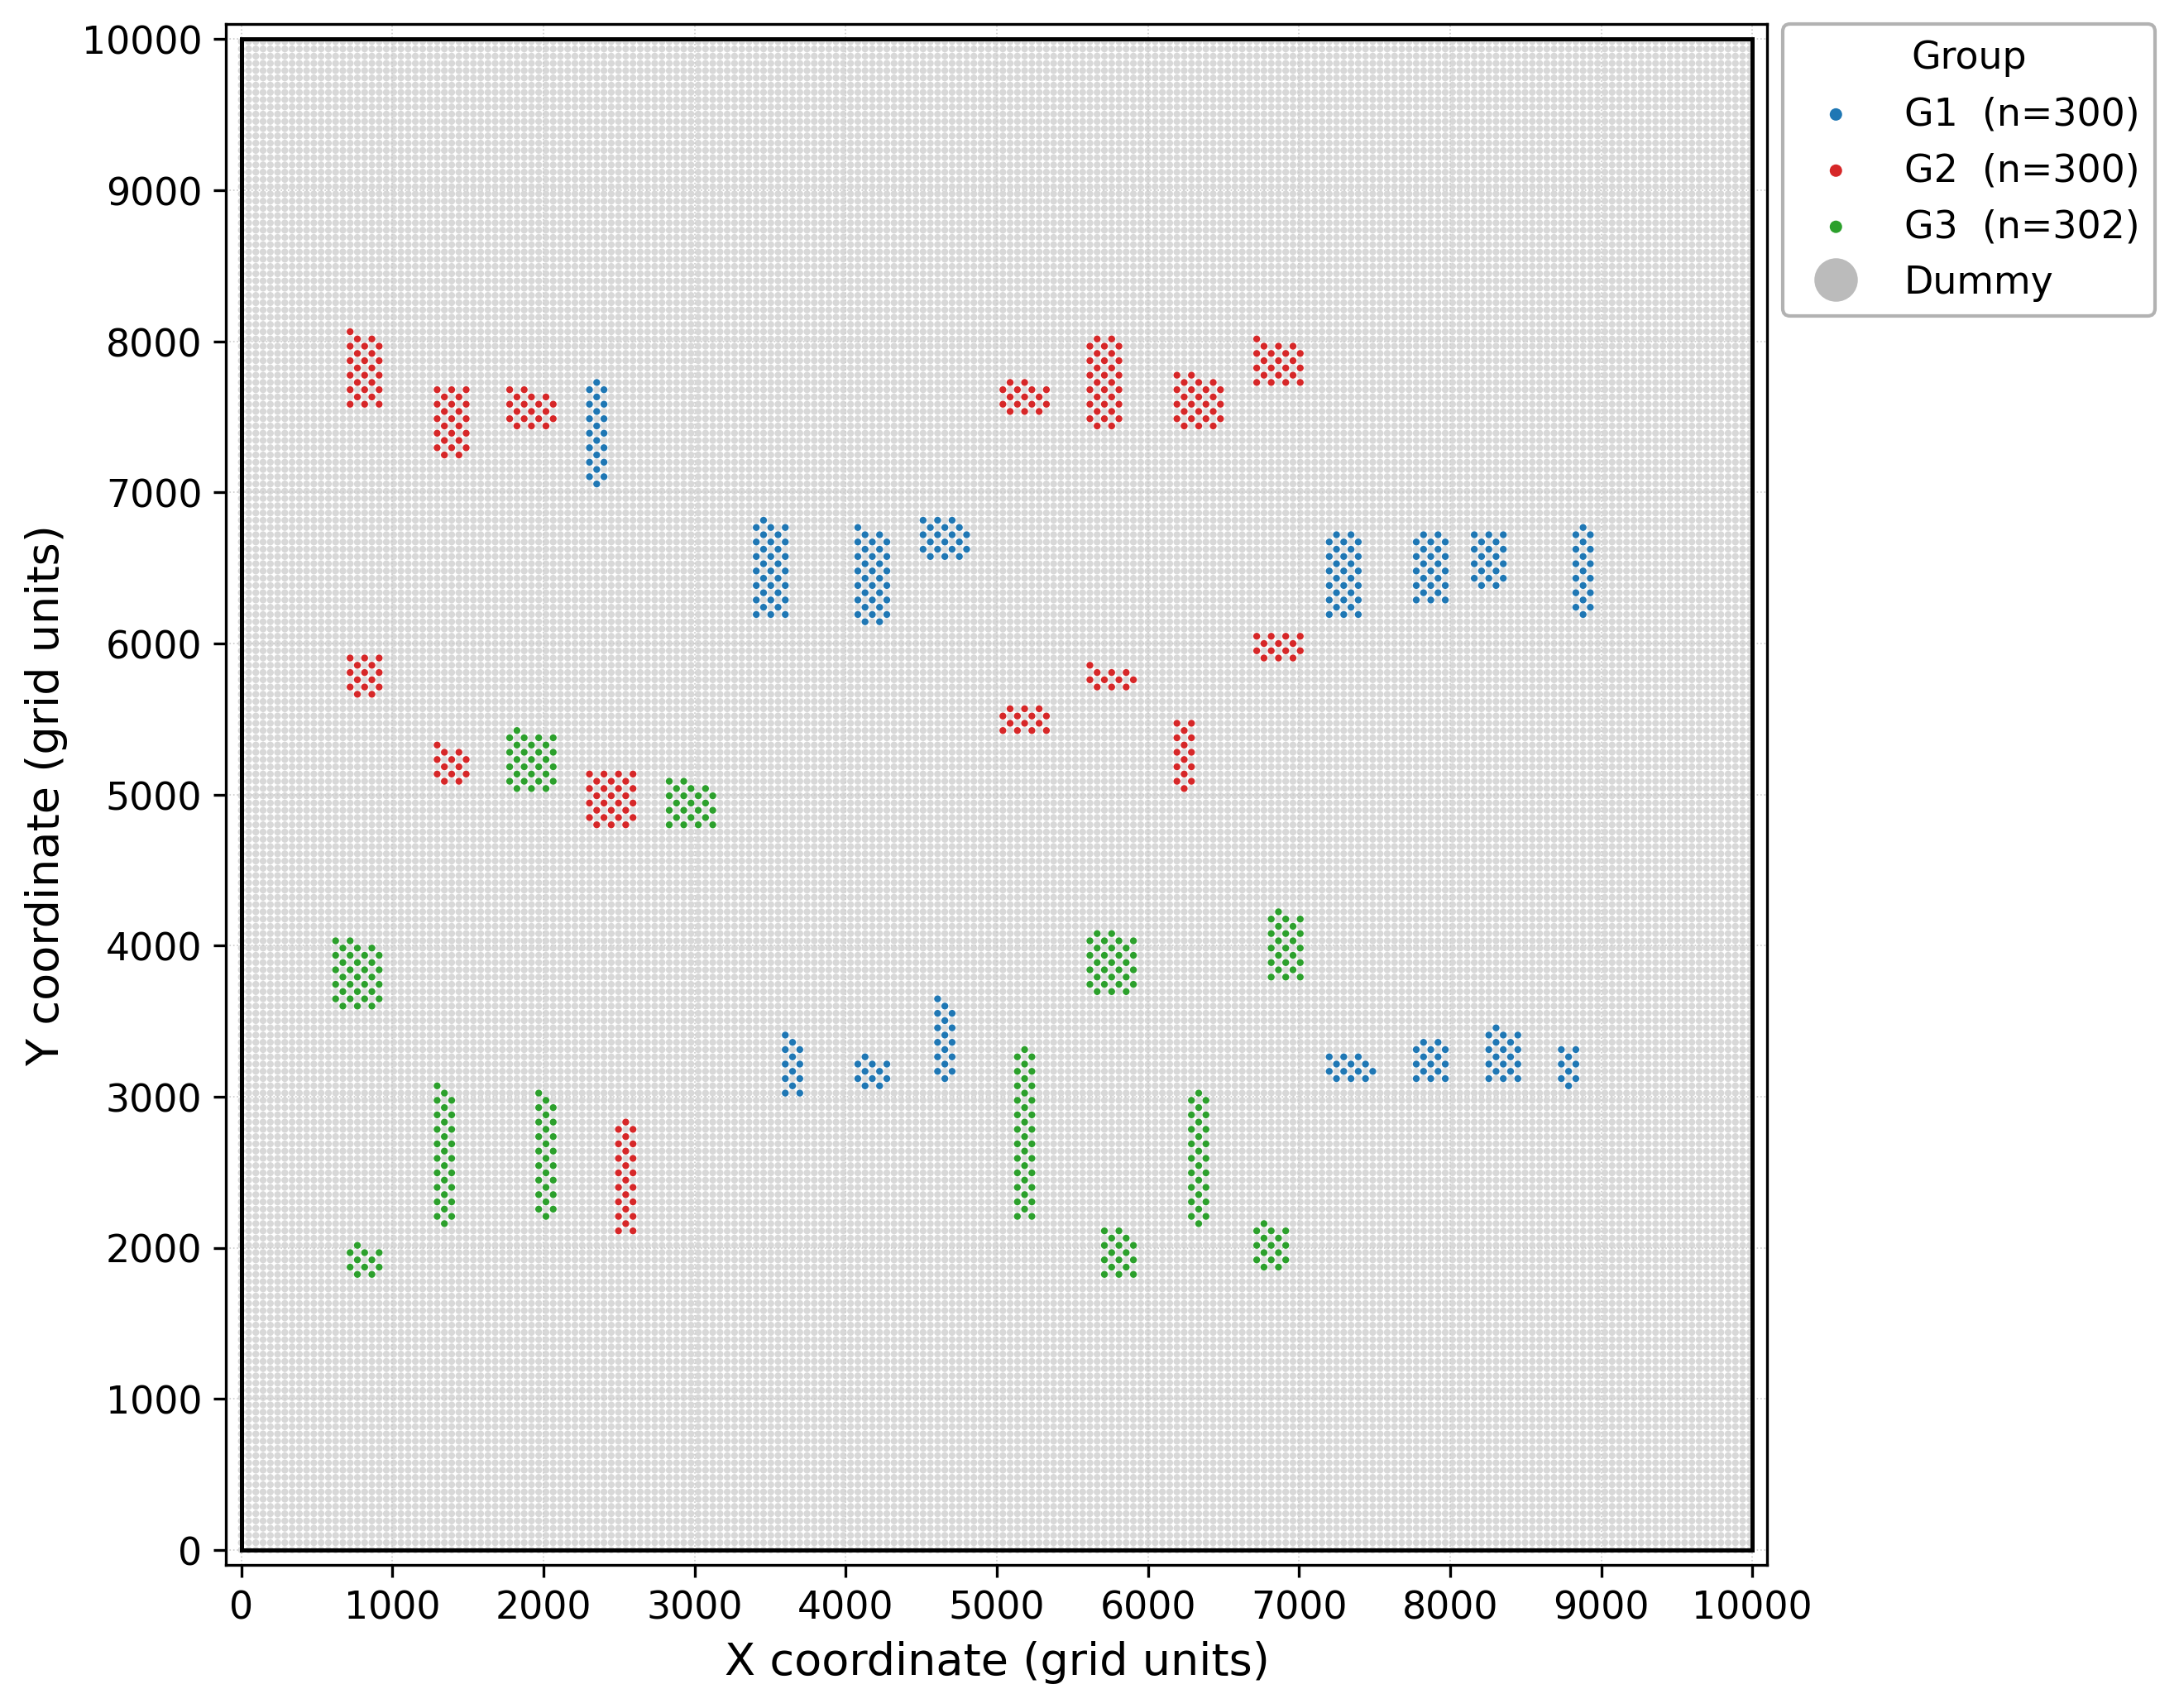

Values plotted in this chart, from the file beside it:
group, micro_id, micro_x, micro_y
G2, 0001, 624, 7344
G2, 0002, 720, 7344
G2, 0003, 816, 7344
G2, 0004, 672, 7392
G2, 0005, 768, 7392
G2, 0006, 624, 7440
G2, 0007, 720, 7440
G2, 0008, 816, 7440
G2, 0009, 672, 7488
G2, 0010, 768, 7488
G2, 0011, 624, 7536
G2, 0012, 720, 7536
G2, 0013, 816, 7536
G2, 0014, 672, 7584
G2, 0015, 768, 7584
G2, 0016, 624, 7632
G2, 0017, 720, 7632
G2, 0018, 816, 7632
G2, 0019, 672, 7680
G2, 0020, 768, 7680
G2, 0021, 624, 7728
G2, 0022, 720, 7728
G2, 0023, 816, 7728
G2, 0024, 672, 7776
G2, 0025, 768, 7776
G2, 0026, 624, 7824
G2, 0027, 720, 5136
G2, 0028, 816, 5136
G2, 0029, 768, 5184
G2, 0030, 720, 5232
G2, 0031, 816, 5232
G2, 0032, 768, 5280
G2, 0033, 720, 5328
G2, 0034, 816, 5328
G2, 0035, 768, 5376
G2, 0036, 720, 5424
G2, 0037, 816, 5424
G2, 0038, 768, 5472
G3, 0001, 672, 2064
G3, 0002, 624, 2112
G3, 0003, 720, 2112
G3, 0004, 672, 2160
G3, 0005, 624, 2208
G3, 0006, 720, 2208
G3, 0007, 672, 2256
G3, 0008, 624, 2304
G3, 0009, 720, 2304
G3, 0010, 672, 2352
G3, 0011, 624, 2400
G3, 0012, 720, 2400
G3, 0013, 672, 2448
G3, 0014, 624, 2496
G3, 0015, 720, 2496
G3, 0016, 672, 2544
G3, 0017, 624, 2592
G3, 0018, 720, 2592
G3, 0019, 672, 2640
G3, 0020, 624, 2688
G3, 0021, 720, 2688
G3, 0022, 672, 2736
... 43,621 more rows
